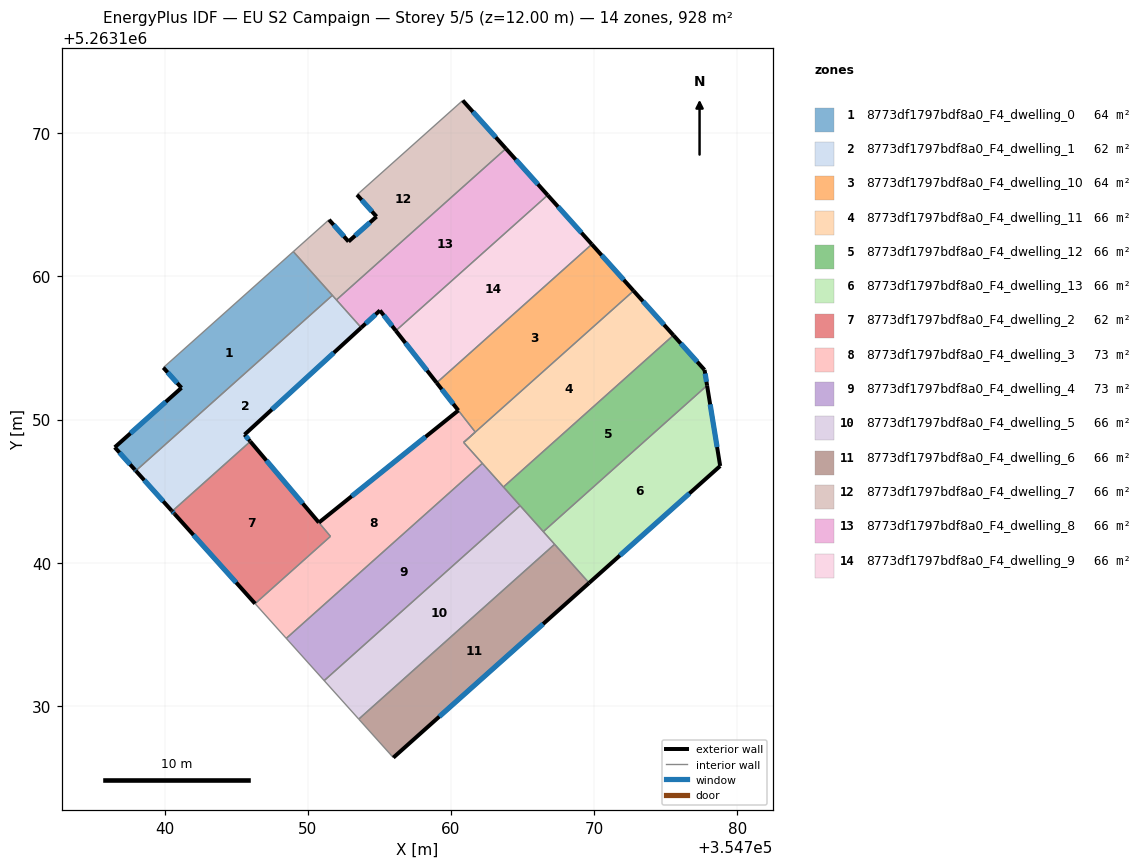
=== STOREY PLAN SPEC (per zone: floor XY polygon, exterior-wall plan segments, windows/doors) ===
zone 1: 8773df1797bdf8a0_F4_dwelling_0  (63.6 m²)
  floor: (354749.00, 5263161.73) (354751.66, 5263158.75) (354751.72, 5263158.67) (354737.99, 5263146.42) (354737.93, 5263146.49) (354736.52, 5263148.06) (354741.18, 5263152.21) (354739.92, 5263153.62)
  exterior wall: (354736.52, 5263148.06) – (354737.93, 5263146.49)  [2.1 m]
    window: (354736.85, 5263147.69) – (354737.60, 5263146.86)  [1.8 m²]
  exterior wall: (354741.18, 5263152.21) – (354736.52, 5263148.06)  [6.2 m]
    window: (354740.09, 5263151.24) – (354737.62, 5263149.03)  [5.3 m²]
  exterior wall: (354739.92, 5263153.62) – (354741.18, 5263152.21)  [1.9 m]
    window: (354740.21, 5263153.29) – (354740.89, 5263152.54)  [1.6 m²]
  exterior wall: (354737.93, 5263146.49) – (354737.99, 5263146.42)  [0.1 m]
    window: (354737.94, 5263146.47) – (354737.98, 5263146.43)  [0.1 m²]
  interior walls: 4
zone 2: 8773df1797bdf8a0_F4_dwelling_1  (62.1 m²)
  floor: (354751.82, 5263158.56) (354753.74, 5263156.42) (354745.59, 5263148.95) (354745.96, 5263148.50) (354745.99, 5263148.46) (354740.53, 5263143.59) (354740.50, 5263143.63) (354737.99, 5263146.42) (354751.72, 5263158.67)
  exterior wall: (354737.99, 5263146.42) – (354740.50, 5263143.63)  [3.7 m]
    window: (354738.58, 5263145.76) – (354739.91, 5263144.28)  [3.2 m²]
  exterior wall: (354745.59, 5263148.95) – (354753.74, 5263156.42)  [11.1 m]
    window: (354747.50, 5263150.70) – (354751.82, 5263154.66)  [9.3 m²]
  exterior wall: (354745.96, 5263148.50) – (354745.59, 5263148.95)  [0.6 m]
    window: (354745.87, 5263148.61) – (354745.67, 5263148.84)  [0.5 m²]
  exterior wall: (354745.99, 5263148.46) – (354745.96, 5263148.50)  [0.1 m]
  exterior wall: (354740.50, 5263143.63) – (354740.53, 5263143.59)  [0.0 m]
  interior walls: 5
zone 3: 8773df1797bdf8a0_F4_dwelling_10  (64.1 m²)
  floor: (354769.85, 5263162.24) (354772.76, 5263158.99) (354760.90, 5263148.40) (354761.71, 5263149.12) (354759.01, 5263152.57)
  exterior wall: (354772.76, 5263158.99) – (354769.85, 5263162.24)  [4.4 m]
    window: (354772.08, 5263159.75) – (354770.53, 5263161.48)  [3.7 m²]
  exterior wall: (354759.01, 5263152.57) – (354760.52, 5263150.63)  [2.5 m]
    window: (354759.37, 5263152.11) – (354760.17, 5263151.09)  [2.1 m²]
  interior walls: 5
zone 4: 8773df1797bdf8a0_F4_dwelling_11  (66.3 m²)
  floor: (354772.76, 5263158.99) (354775.55, 5263155.89) (354763.67, 5263145.29) (354760.90, 5263148.39) (354761.71, 5263149.12)
  exterior wall: (354775.55, 5263155.89) – (354772.76, 5263158.99)  [4.2 m]
    window: (354774.89, 5263156.61) – (354773.42, 5263158.26)  [3.5 m²]
  interior walls: 5
zone 5: 8773df1797bdf8a0_F4_dwelling_12  (66.3 m²)
  floor: (354775.55, 5263155.89) (354777.72, 5263153.46) (354777.90, 5263152.38) (354766.46, 5263142.17) (354763.67, 5263145.29)
  exterior wall: (354777.72, 5263153.46) – (354775.55, 5263155.89)  [3.3 m]
    window: (354777.21, 5263154.03) – (354776.06, 5263155.32)  [2.7 m²]
  exterior wall: (354777.90, 5263152.38) – (354777.72, 5263153.46)  [1.1 m]
    window: (354777.86, 5263152.63) – (354777.76, 5263153.21)  [0.9 m²]
  interior walls: 4
zone 6: 8773df1797bdf8a0_F4_dwelling_13  (66.3 m²)
  floor: (354777.90, 5263152.38) (354778.81, 5263146.75) (354769.66, 5263138.58) (354766.46, 5263142.17)
  exterior wall: (354778.81, 5263146.75) – (354777.90, 5263152.38)  [5.7 m]
    window: (354778.60, 5263148.07) – (354778.11, 5263151.06)  [4.8 m²]
  exterior wall: (354769.66, 5263138.58) – (354778.81, 5263146.75)  [12.3 m]
    window: (354771.81, 5263140.50) – (354776.66, 5263144.83)  [10.4 m²]
  interior walls: 3
zone 7: 8773df1797bdf8a0_F4_dwelling_2  (62.4 m²)
  floor: (354745.99, 5263148.46) (354750.78, 5263142.80) (354751.59, 5263141.84) (354746.33, 5263137.14) (354740.70, 5263143.41) (354740.67, 5263143.44) (354740.53, 5263143.59)
  exterior wall: (354740.67, 5263143.44) – (354740.70, 5263143.41)  [0.0 m]
  exterior wall: (354740.53, 5263143.59) – (354740.67, 5263143.44)  [0.2 m]
    window: (354740.56, 5263143.56) – (354740.64, 5263143.48)  [0.2 m²]
  exterior wall: (354750.78, 5263142.80) – (354745.99, 5263148.46)  [7.4 m]
    window: (354749.66, 5263144.13) – (354747.12, 5263147.14)  [6.3 m²]
  exterior wall: (354740.70, 5263143.41) – (354746.33, 5263137.14)  [8.4 m]
    window: (354742.02, 5263141.93) – (354745.00, 5263138.61)  [7.1 m²]
  interior walls: 3
zone 8: 8773df1797bdf8a0_F4_dwelling_3  (73.0 m²)
  floor: (354761.71, 5263149.12) (354760.90, 5263148.40) (354762.20, 5263146.94) (354748.51, 5263134.71) (354746.33, 5263137.14) (354751.59, 5263141.84) (354750.78, 5263142.80) (354760.53, 5263150.63)
  exterior wall: (354760.53, 5263150.63) – (354750.78, 5263142.80)  [12.5 m]
    window: (354758.24, 5263148.79) – (354753.07, 5263144.64)  [10.5 m²]
  interior walls: 7
zone 9: 8773df1797bdf8a0_F4_dwelling_4  (72.8 m²)
  floor: (354762.20, 5263146.94) (354764.84, 5263143.98) (354751.15, 5263131.76) (354748.51, 5263134.71)
  interior walls: 5
zone 10: 8773df1797bdf8a0_F4_dwelling_5  (66.3 m²)
  floor: (354764.84, 5263143.98) (354767.25, 5263141.28) (354753.57, 5263129.07) (354751.15, 5263131.76)
  interior walls: 5
zone 11: 8773df1797bdf8a0_F4_dwelling_6  (66.3 m²)
  floor: (354767.25, 5263141.28) (354769.66, 5263138.58) (354755.98, 5263126.38) (354753.57, 5263129.07)
  exterior wall: (354755.98, 5263126.38) – (354769.66, 5263138.58)  [18.3 m]
    window: (354759.19, 5263129.25) – (354766.45, 5263135.72)  [15.5 m²]
  interior walls: 3
zone 12: 8773df1797bdf8a0_F4_dwelling_7  (66.3 m²)
  floor: (354760.83, 5263172.29) (354763.85, 5263168.92) (354752.01, 5263158.36) (354749.00, 5263161.73) (354751.49, 5263163.96) (354752.85, 5263162.43) (354754.81, 5263164.17) (354753.45, 5263165.70)
  exterior wall: (354763.85, 5263168.92) – (354760.83, 5263172.29)  [4.5 m]
    window: (354763.14, 5263169.71) – (354761.54, 5263171.50)  [3.8 m²]
  exterior wall: (354752.85, 5263162.43) – (354751.49, 5263163.96)  [2.0 m]
    window: (354752.53, 5263162.79) – (354751.81, 5263163.60)  [1.7 m²]
  exterior wall: (354754.81, 5263164.17) – (354752.85, 5263162.43)  [2.6 m]
    window: (354754.35, 5263163.76) – (354753.31, 5263162.84)  [2.2 m²]
  exterior wall: (354753.45, 5263165.70) – (354754.81, 5263164.17)  [2.0 m]
    window: (354753.77, 5263165.34) – (354754.49, 5263164.53)  [1.7 m²]
  interior walls: 7
zone 13: 8773df1797bdf8a0_F4_dwelling_8  (66.3 m²)
  floor: (354763.85, 5263168.92) (354766.77, 5263165.67) (354756.16, 5263156.20) (354755.05, 5263157.62) (354753.74, 5263156.42) (354752.01, 5263158.36)
  exterior wall: (354753.74, 5263156.42) – (354755.05, 5263157.62)  [1.8 m]
    window: (354754.05, 5263156.70) – (354754.74, 5263157.34)  [1.5 m²]
  exterior wall: (354766.77, 5263165.67) – (354763.85, 5263168.92)  [4.4 m]
    window: (354766.08, 5263166.44) – (354764.53, 5263168.16)  [3.7 m²]
  exterior wall: (354755.05, 5263157.62) – (354756.16, 5263156.20)  [1.8 m]
    window: (354755.31, 5263157.28) – (354755.90, 5263156.53)  [1.5 m²]
  interior walls: 3
zone 14: 8773df1797bdf8a0_F4_dwelling_9  (66.3 m²)
  floor: (354766.77, 5263165.67) (354769.85, 5263162.24) (354759.01, 5263152.57) (354756.16, 5263156.20)
  exterior wall: (354769.85, 5263162.24) – (354766.77, 5263165.67)  [4.6 m]
    window: (354769.12, 5263163.05) – (354767.49, 5263164.87)  [3.9 m²]
  exterior wall: (354756.16, 5263156.20) – (354759.01, 5263152.57)  [4.6 m]
    window: (354756.83, 5263155.35) – (354758.34, 5263153.42)  [3.9 m²]
  interior walls: 2

=== DERIVED (storey summary) ===
Building: EU S2 Campaign
Storey: 5 of 5  (floor level z = 12.00 m)
Storey gross floor area: 928.4 m²
Zones on this storey: 14
  - 8773df1797bdf8a0_F4_dwelling_0: floor 63.6 m²; exterior wall 10.3 m (31.0 m²); 4 window(s) 8.7 m²; WWR 28.1%
  - 8773df1797bdf8a0_F4_dwelling_1: floor 62.1 m²; exterior wall 15.5 m (46.5 m²); 3 window(s) 13.0 m²; WWR 27.9%
  - 8773df1797bdf8a0_F4_dwelling_10: floor 64.1 m²; exterior wall 6.8 m (20.5 m²); 2 window(s) 5.8 m²; WWR 28.1%
  - 8773df1797bdf8a0_F4_dwelling_11: floor 66.3 m²; exterior wall 4.2 m (12.5 m²); 1 window(s) 3.5 m²; WWR 28.1%
  - 8773df1797bdf8a0_F4_dwelling_12: floor 66.3 m²; exterior wall 4.4 m (13.1 m²); 2 window(s) 3.7 m²; WWR 28.1%
  - 8773df1797bdf8a0_F4_dwelling_13: floor 66.3 m²; exterior wall 18.0 m (53.9 m²); 2 window(s) 15.2 m²; WWR 28.1%
  - 8773df1797bdf8a0_F4_dwelling_2: floor 62.4 m²; exterior wall 16.1 m (48.3 m²); 3 window(s) 13.5 m²; WWR 28.0%
  - 8773df1797bdf8a0_F4_dwelling_3: floor 73.0 m²; exterior wall 12.5 m (37.5 m²); 1 window(s) 10.5 m²; WWR 28.1%
  - 8773df1797bdf8a0_F4_dwelling_4: floor 72.8 m²
  - 8773df1797bdf8a0_F4_dwelling_5: floor 66.3 m²
  - 8773df1797bdf8a0_F4_dwelling_6: floor 66.3 m²; exterior wall 18.3 m (55.0 m²); 1 window(s) 15.5 m²; WWR 28.1%
  - 8773df1797bdf8a0_F4_dwelling_7: floor 66.3 m²; exterior wall 11.2 m (33.7 m²); 4 window(s) 9.5 m²; WWR 28.1%
  - 8773df1797bdf8a0_F4_dwelling_8: floor 66.3 m²; exterior wall 7.9 m (23.8 m²); 3 window(s) 6.7 m²; WWR 28.1%
  - 8773df1797bdf8a0_F4_dwelling_9: floor 66.3 m²; exterior wall 9.2 m (27.7 m²); 2 window(s) 7.8 m²; WWR 28.1%
Zone adjacency (shared interzone walls):
  - 8773df1797bdf8a0_F4_dwelling_0 ↔ 8773df1797bdf8a0_F4_dwelling_1
  - 8773df1797bdf8a0_F4_dwelling_0 ↔ 8773df1797bdf8a0_F4_dwelling_7
  - 8773df1797bdf8a0_F4_dwelling_1 ↔ 8773df1797bdf8a0_F4_dwelling_2
  - 8773df1797bdf8a0_F4_dwelling_1 ↔ 8773df1797bdf8a0_F4_dwelling_7
  - 8773df1797bdf8a0_F4_dwelling_1 ↔ 8773df1797bdf8a0_F4_dwelling_8
  - 8773df1797bdf8a0_F4_dwelling_10 ↔ 8773df1797bdf8a0_F4_dwelling_11
  - 8773df1797bdf8a0_F4_dwelling_10 ↔ 8773df1797bdf8a0_F4_dwelling_3
  - 8773df1797bdf8a0_F4_dwelling_10 ↔ 8773df1797bdf8a0_F4_dwelling_9
  - 8773df1797bdf8a0_F4_dwelling_11 ↔ 8773df1797bdf8a0_F4_dwelling_12
  - 8773df1797bdf8a0_F4_dwelling_11 ↔ 8773df1797bdf8a0_F4_dwelling_3
  - 8773df1797bdf8a0_F4_dwelling_11 ↔ 8773df1797bdf8a0_F4_dwelling_4
  - 8773df1797bdf8a0_F4_dwelling_12 ↔ 8773df1797bdf8a0_F4_dwelling_13
  - 8773df1797bdf8a0_F4_dwelling_12 ↔ 8773df1797bdf8a0_F4_dwelling_4
  - 8773df1797bdf8a0_F4_dwelling_12 ↔ 8773df1797bdf8a0_F4_dwelling_5
  - 8773df1797bdf8a0_F4_dwelling_13 ↔ 8773df1797bdf8a0_F4_dwelling_5
  - 8773df1797bdf8a0_F4_dwelling_13 ↔ 8773df1797bdf8a0_F4_dwelling_6
  - 8773df1797bdf8a0_F4_dwelling_2 ↔ 8773df1797bdf8a0_F4_dwelling_3
  - 8773df1797bdf8a0_F4_dwelling_3 ↔ 8773df1797bdf8a0_F4_dwelling_4
  - 8773df1797bdf8a0_F4_dwelling_4 ↔ 8773df1797bdf8a0_F4_dwelling_5
  - 8773df1797bdf8a0_F4_dwelling_5 ↔ 8773df1797bdf8a0_F4_dwelling_6
  - 8773df1797bdf8a0_F4_dwelling_7 ↔ 8773df1797bdf8a0_F4_dwelling_8
  - 8773df1797bdf8a0_F4_dwelling_8 ↔ 8773df1797bdf8a0_F4_dwelling_9